Run: headless pygame with SDL's dummy video driver; simulated clock (each Clock.tick advances the game by its frame time, no real sleeping); random seed 0; keys injected as events and as key.get_pressed() state; no mouse input.
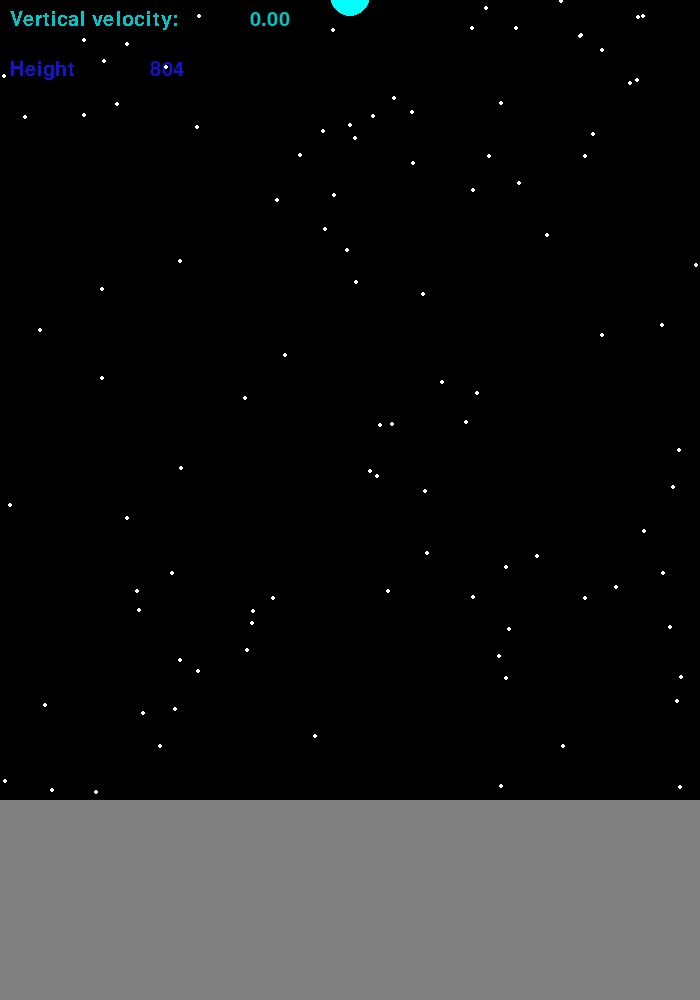
Frame 1 of 4 · flips 1–60 · no input
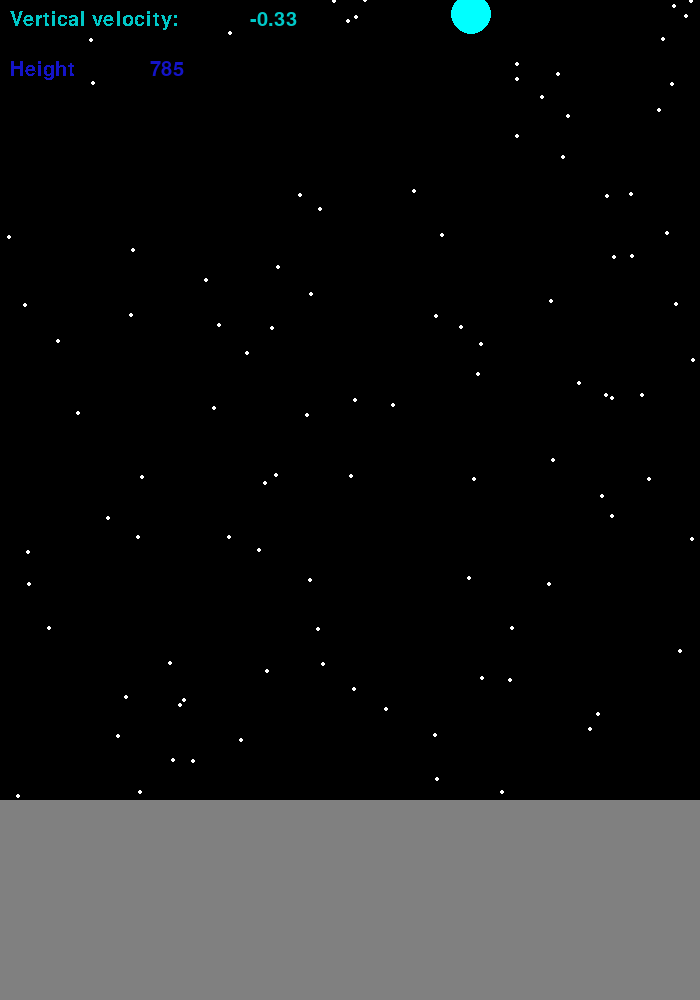
Frame 2 of 4 · flips 61–180 · tapped SPACE, RETURN · held RIGHT (→), D
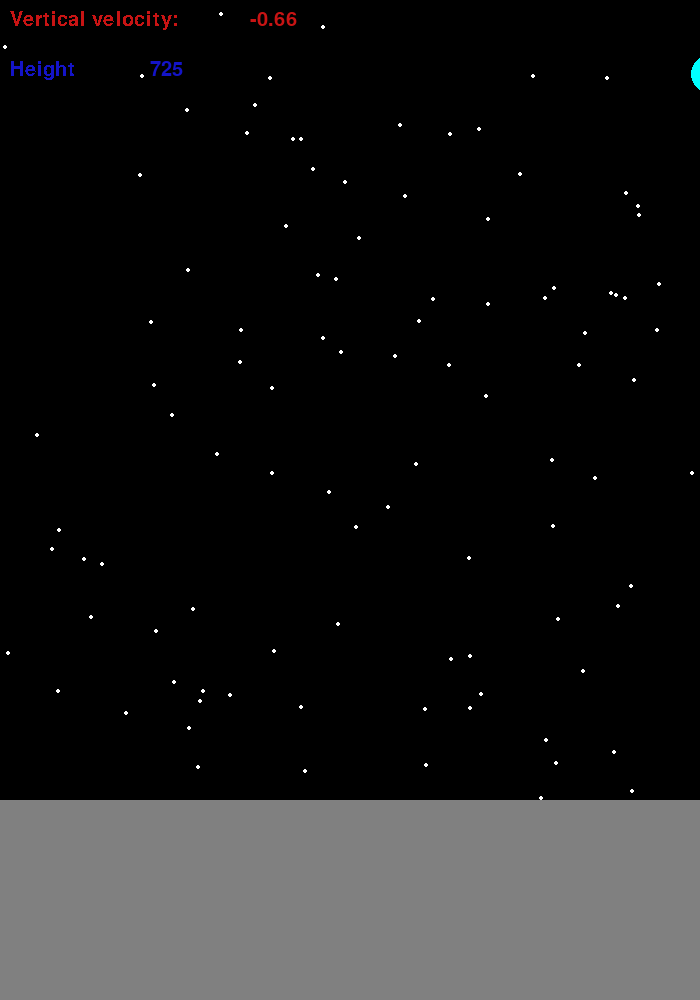
Frame 3 of 4 · flips 181–300 · held DOWN (↓), S
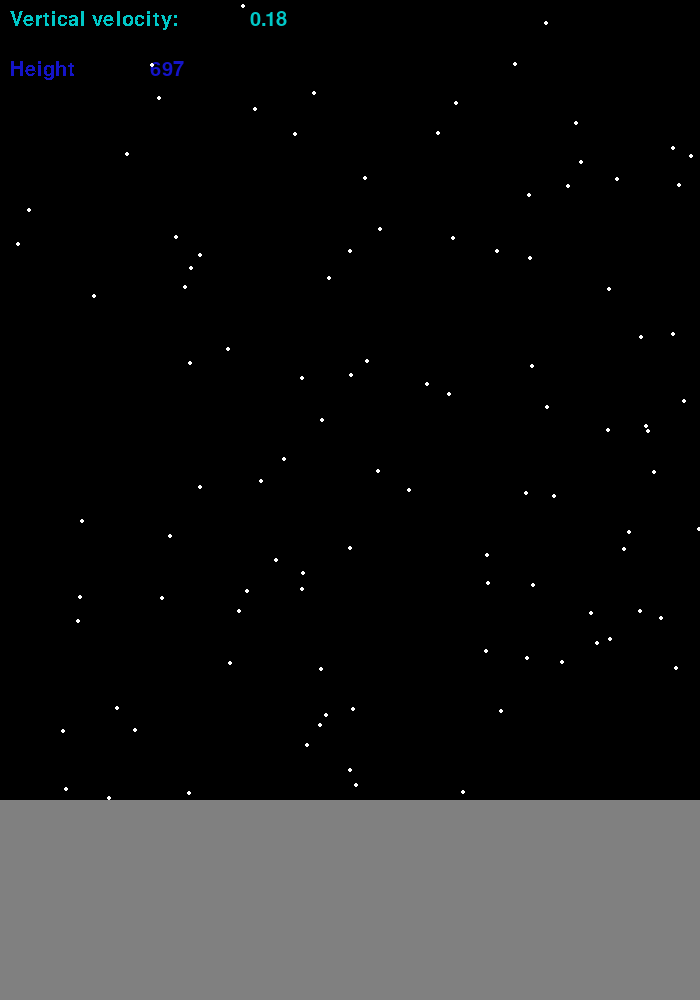
Frame 4 of 4 · flips 301–420 · held LEFT (←), A, UP (↑), W

The pygame program that drew these frames:

import random
import pygame
pygame.init()

import os
os.environ['SDL_VIDEO_WINDOW_POS'] = "%d,%d" % (20,20)

screen = pygame.display.set_mode((700,1000))
pygame.display.set_caption('Lunar Lander Simulator')

gameover = False
clock = pygame.time.Clock()

playerX = 350 
playerY = 0
playerXVel = 0
playerYVel = -10/60
onGround, rocketOn, crashed, = False, False, False 

def star():

    for i in range(100):
        xpos = random.randrange(700)
        ypos = random.randrange(800)    
        pygame.draw.circle(screen, (255,255,255), (xpos, ypos), 2) 


pygame.font.init()
font = pygame.font.SysFont('Comic Sans MS', 30)
text1 = font.render('Vertical velocity:', False, (0,200,200))
text2 = font.render(str(int(playerYVel)), 1, (0,200,200))
text3 = font.render('YOU CRASHED:', False, (200,50,50))
text4 = font.render('Vertical velocity:', False, (200,20,20))
text5 = font.render(str(int(playerYVel)), 1, (200,20,20))
text6 = font.render('Height', False, (20,20,200))
text7 = font.render(str(int(playerY)), 1, (20,20,200))

while not gameover:
    ticks = clock.get_time()
    clock.tick(60)  # FPS
    gameEvents = pygame.event.get()
    # Input Section------------------------------------------------------------
    for event in gameEvents:  # quit game if x is pressed in top corner
        if event.type == pygame.QUIT:
            gameover = True


   


    #keyboard input-----------------------------------
    key = pygame.key.get_pressed()
    if key[pygame.K_w]:
        playerYVel -= 0.417/60
        onGround = False 
        rocketOn = True
    else:
        rocketOn = False
        if not onGround:
            playerYVel +=  0.165/60
    

    if key[pygame.K_a]:
        playerXVel -= 1/60
    elif key[pygame.K_d]:
        playerXVel += 1/60

    if playerY >= 800:
        onGround = True





    if onGround and abs(playerYVel)>.5:
        crashed = True
        screen.blit(text3, (200,500))
        pygame.display.flip()
        pygame.time.wait(1000)
        playerX = 350
        playerY = 0
        playerXVel = 0
        playerYVel = 0
        onGround = False

    if onGround and abs(playerYVel)<=.5:
        pygame.time.wait(1000)
        playerX = 350
        playerY = 0
        playerXVel = 0
        playerYVel = 0
        onGround = False        

    playerX += playerXVel
    playerY += playerYVel

    text2 = font.render(str("%.2f" %(playerYVel*-1)), 1, (0,200,200))
    text5 = font.render(str("%.2f" %(playerYVel*-1)), 1, (200,20,20))

    text6 = font.render('Height', False, (20,20,200))
    text7 = font.render(str(int(800-playerY)), 1, (20,20,200))
    #render section-----------------------------------vis
    screen.fill((0,0,0))

    pygame.draw.circle(screen,(0,255,255), (playerX,playerY), 20)
    pygame.draw.rect(screen, (128,128,128), (0, 800, 700, 1000))

    if abs(playerYVel)< 0.5:
        screen.blit(text1,(10,10))
        screen.blit(text2, (250,10))
    else:
        screen.blit(text4, (10,10))
        screen.blit(text5, (250,10))
    screen.blit(text6, (10,60))
    screen.blit(text7, (150,60))



    star()


    pygame.display.flip() #update graphics each game loop

#END GAME LOOP#######################################################
pygame.quit()
